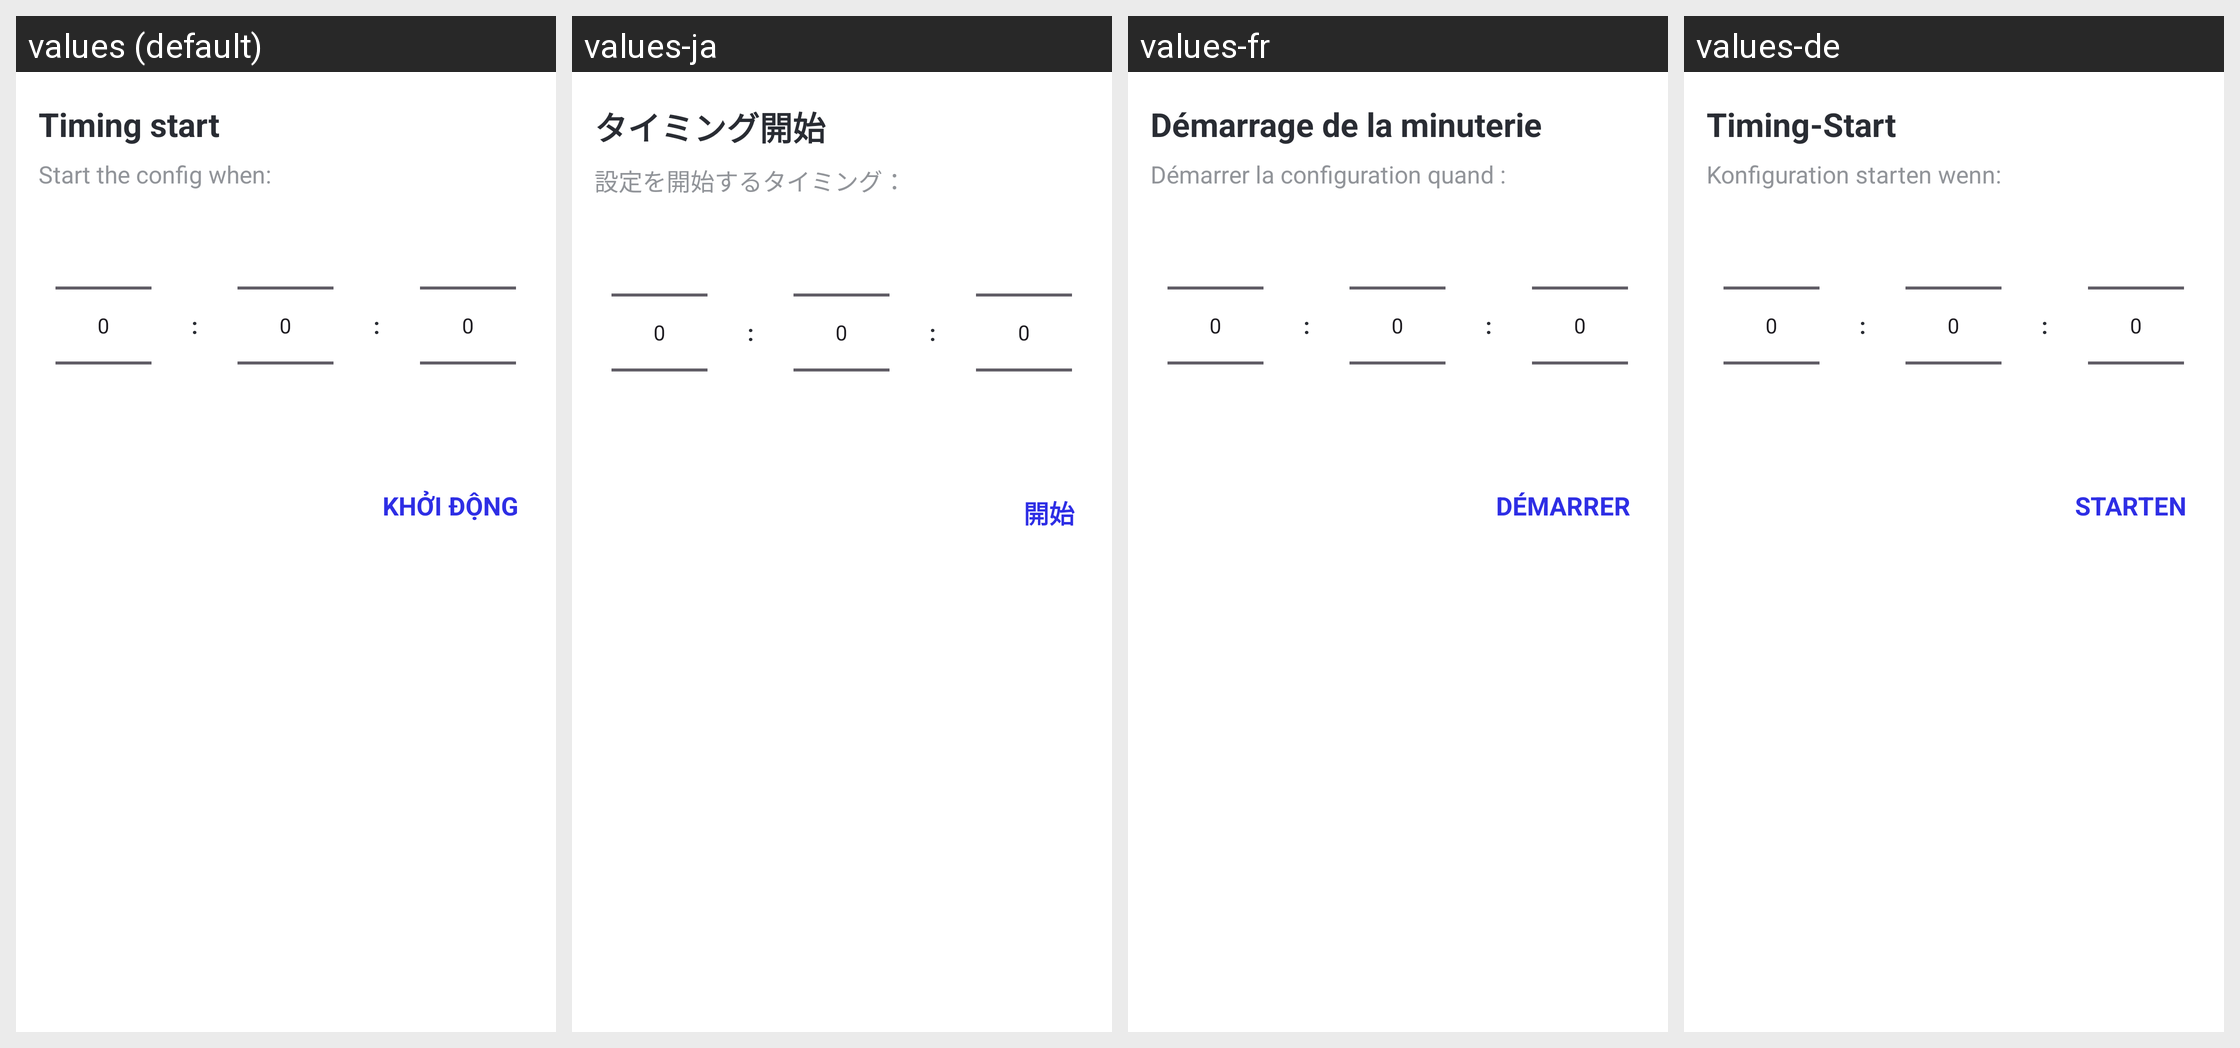

The same Android screen rendered under several of its app's locales, left to right. List the strings drawn on it with the default value and each locale's translation.
Android screen res/layout/custom_timing_start_center_popup.xml rendered under 4 locales, left to right: values (default), values-ja, values-fr, values-de. Device: Nexus 5 (rendered at 1080×1920; each locale shown at half size, 540×960, under a caption strip naming it); theme Theme.AutoClick.
Other locales in the repository, not shown: values-en, values-es, values-ko, values-zh-rCN.
Strings drawn on this screen, with the default value and each locale's value (text and hints the layout hard-codes, and strings that could not be matched under every locale, appear in the picture but are not listed):

text_timing_start
  values: Timing start
  values-ja: タイミング開始
  values-fr: Démarrage de la minuterie
  values-de: Timing-Start

text_timing_start_desc
  values: Start the config when:
  values-ja: 設定を開始するタイミング：
  values-fr: Démarrer la configuration quand :
  values-de: Konfiguration starten wenn:

text_let_s_start
  values: KHỞI ĐỘNG
  values-ja: 開始
  values-fr: DÉMARRER
  values-de: STARTEN
